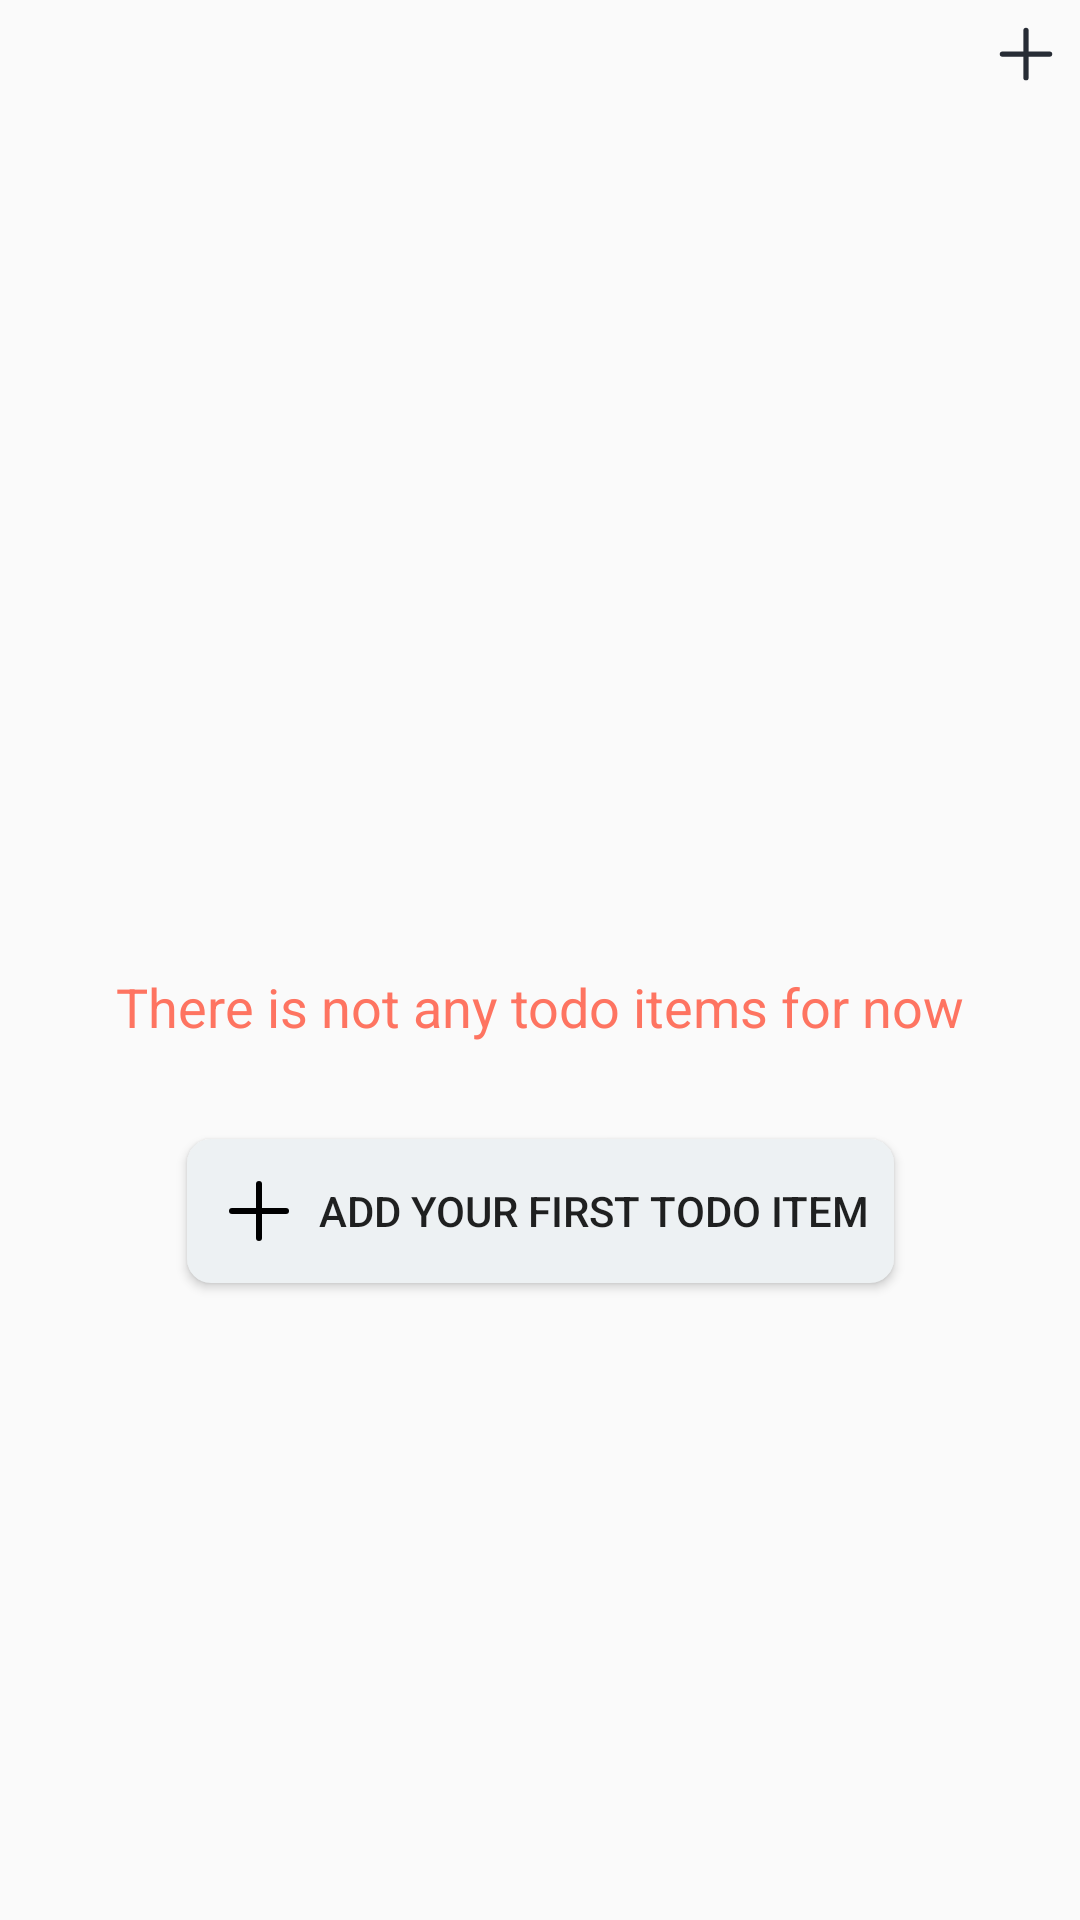

Write the Android layout XML for this screen, with the resource values it uses.
<!-- AndroidManifest.xml: application theme AppTheme -->
<!-- res/layout/fragment_todo_list.xml -->
<?xml version="1.0" encoding="utf-8"?>
<androidx.constraintlayout.widget.ConstraintLayout xmlns:android="http://schemas.android.com/apk/res/android"
    xmlns:app="http://schemas.android.com/apk/res-auto"
    xmlns:tools="http://schemas.android.com/tools"
    android:layout_width="match_parent"
    android:layout_height="match_parent"
    android:layout_margin="8dp">

    <ImageView
        android:id="@+id/btn_add"
        android:layout_width="36dp"
        android:layout_height="36dp"
        android:background="@android:color/transparent"
        android:paddingHorizontal="4dp"
        android:src="@drawable/ic_add"
        android:tint="@color/darkTextColor"
        app:layout_constraintEnd_toEndOf="parent"
        app:layout_constraintTop_toTopOf="parent"
        app:tint="@color/darkTextColor"
        tools:ignore="ContentDescription,UseAppTint" />

    <TextView
        android:id="@+id/tv_title"
        android:layout_width="0dp"
        android:layout_height="wrap_content"
        android:layout_marginTop="16dp"
        android:textColor="#272C35"
        android:textSize="32sp"
        android:textStyle="bold"
        app:layout_constraintEnd_toEndOf="parent"
        app:layout_constraintStart_toStartOf="parent"
        app:layout_constraintTop_toBottomOf="@+id/btn_add"
        tools:text="Todos" />

    <androidx.recyclerview.widget.RecyclerView
        android:id="@+id/todo_list_recycler"
        android:layout_width="match_parent"
        android:layout_height="0dp"
        android:layout_marginTop="16dp"
        android:visibility="gone"
        app:layout_constraintBottom_toBottomOf="parent"
        app:layout_constraintTop_toBottomOf="@id/tv_title"
        tools:itemCount="3"
        tools:listitem="@layout/adapter_row_todo_item" />

    <androidx.constraintlayout.widget.ConstraintLayout
        android:id="@+id/container_empty"
        android:layout_width="match_parent"
        android:layout_height="0dp"
        android:layout_marginTop="16dp"
        app:layout_constraintBottom_toBottomOf="parent"
        app:layout_constraintTop_toBottomOf="@id/tv_title">

        <TextView
            android:id="@+id/tv_empty"
            android:layout_width="wrap_content"
            android:layout_height="wrap_content"
            android:text="There is not any todo items for now"
            android:textColor="@color/colorfulColor"
            android:textSize="18sp"
            app:layout_constraintVertical_chainStyle="packed"
            app:layout_constraintBottom_toTopOf="@+id/btn_add_empty"
            app:layout_constraintEnd_toEndOf="parent"
            app:layout_constraintStart_toStartOf="parent"
            app:layout_constraintTop_toTopOf="parent" />

        <Button
            android:id="@+id/btn_add_empty"
            android:layout_width="wrap_content"
            android:layout_height="wrap_content"
            android:layout_marginTop="32dp"
            android:background="@drawable/bg_todo_checkbox_unchecked_state"
            android:drawableStart="@drawable/ic_add"
            android:drawablePadding="4dp"
            android:paddingHorizontal="8dp"
            android:text="Add Your First Todo Item"
            app:layout_constraintEnd_toEndOf="parent"
            app:layout_constraintBottom_toBottomOf="parent"
            app:layout_constraintStart_toStartOf="parent"
            app:layout_constraintTop_toBottomOf="@+id/tv_empty" />

    </androidx.constraintlayout.widget.ConstraintLayout>

</androidx.constraintlayout.widget.ConstraintLayout>
<!-- res/layout/adapter_row_todo_item.xml (included above) -->
<?xml version="1.0" encoding="utf-8"?>
<androidx.constraintlayout.widget.ConstraintLayout xmlns:android="http://schemas.android.com/apk/res/android"
    xmlns:app="http://schemas.android.com/apk/res-auto"
    xmlns:tools="http://schemas.android.com/tools"
    android:layout_width="match_parent"
    android:layout_height="wrap_content"
    android:layout_marginVertical="4dp"
    android:background="@drawable/bg_adapter_row_todo"
    android:padding="16dp">

    <TextView
        android:id="@+id/tv_title"
        android:layout_width="0dp"
        android:layout_height="wrap_content"
        android:layout_marginEnd="16dp"
        android:textColor="@color/darkTextColor"
        android:textSize="16sp"
        app:layout_constraintBottom_toBottomOf="parent"
        app:layout_constraintEnd_toStartOf="@+id/isCompletedCheckbox"
        app:layout_constraintStart_toStartOf="parent"
        app:layout_constraintTop_toTopOf="parent"
        tools:text="Title of Todo Item" />

    <com.example.kmm_todo_app.android.ui.views.todoCheckBox.TodoCheckBox
        android:id="@+id/isCompletedCheckbox"
        android:layout_width="32dp"
        android:layout_height="32dp"
        android:layout_marginEnd="16dp"
        app:layout_constraintBottom_toBottomOf="parent"
        app:layout_constraintEnd_toStartOf="@+id/ivArrow"
        app:layout_constraintTop_toTopOf="parent" />

    <ImageView
        android:id="@+id/ivArrow"
        android:layout_width="32dp"
        android:layout_height="32dp"
        android:background="@drawable/bg_adapter_row_todo"
        android:padding="10dp"
        android:src="@drawable/ic_right_arrow"
        app:layout_constraintBottom_toBottomOf="parent"
        app:layout_constraintEnd_toEndOf="parent"
        app:layout_constraintTop_toTopOf="parent" />


</androidx.constraintlayout.widget.ConstraintLayout>
<!-- resources referenced by this layout -->
<resources>
  <color name="colorfulColor">#FE7461</color>
  <color name="darkTextColor">#272C35</color>
  <!-- drawable bg_adapter_row_todo (drawable) -->
  <?xml version="1.0" encoding="utf-8"?>
  <ripple xmlns:android="http://schemas.android.com/apk/res/android" android:color="@color/backgroundColor">
      <item>
          <shape android:shape="rectangle">
              <solid android:color="@color/white" />
              <corners android:radius="@dimen/radius_xl" />
          </shape>
      </item>
  </ripple>
  <!-- drawable bg_todo_checkbox_unchecked_state (drawable) -->
  <?xml version="1.0" encoding="utf-8"?>
  <shape xmlns:android="http://schemas.android.com/apk/res/android"
      android:shape="rectangle">
      <solid android:color="@color/checkboxUncheckedColor" />
      <corners android:radius="@dimen/radius_m" />
  </shape>
  <!-- drawable ic_add (drawable) -->
  <vector xmlns:android="http://schemas.android.com/apk/res/android"
      android:width="32dp"
      android:height="32dp"
      android:viewportWidth="32"
      android:viewportHeight="32">
    <path
        android:pathData="M16,7L16,25"
        android:strokeLineJoin="round"
        android:strokeWidth="2"
        android:fillColor="#00000000"
        android:strokeColor="#000"
        android:strokeLineCap="round"/>
    <path
        android:pathData="M7,16L25,16"
        android:strokeLineJoin="round"
        android:strokeWidth="2"
        android:fillColor="#00000000"
        android:strokeColor="#000"
        android:strokeLineCap="round"/>
  </vector>
  <!-- drawable ic_right_arrow: vector/xml drawable (drawable, 51135 chars, omitted) -->
  <style name="AppTheme" parent="Theme.AppCompat.Light.NoActionBar">
          <item name="colorPrimary">@color/colorPrimary</item>
          <item name="colorPrimaryDark">@color/colorPrimaryDark</item>
          <item name="colorAccent">@color/colorAccent</item>
          <item name="android:windowLightStatusBar">true</item>
      </style>
  <color name="backgroundColor">#F6FAFB</color>
  <color name="white">#FFFFFF</color>
  <dimen name="radius_xl">16dp</dimen>
  <color name="checkboxUncheckedColor">#EDF1F3</color>
  <dimen name="radius_m">8dp</dimen>
  <color name="colorPrimary">@color/colorfulColor</color>
  <color name="colorPrimaryDark">@color/backgroundColor</color>
  <color name="colorAccent">@color/colorfulColor</color>
</resources>
